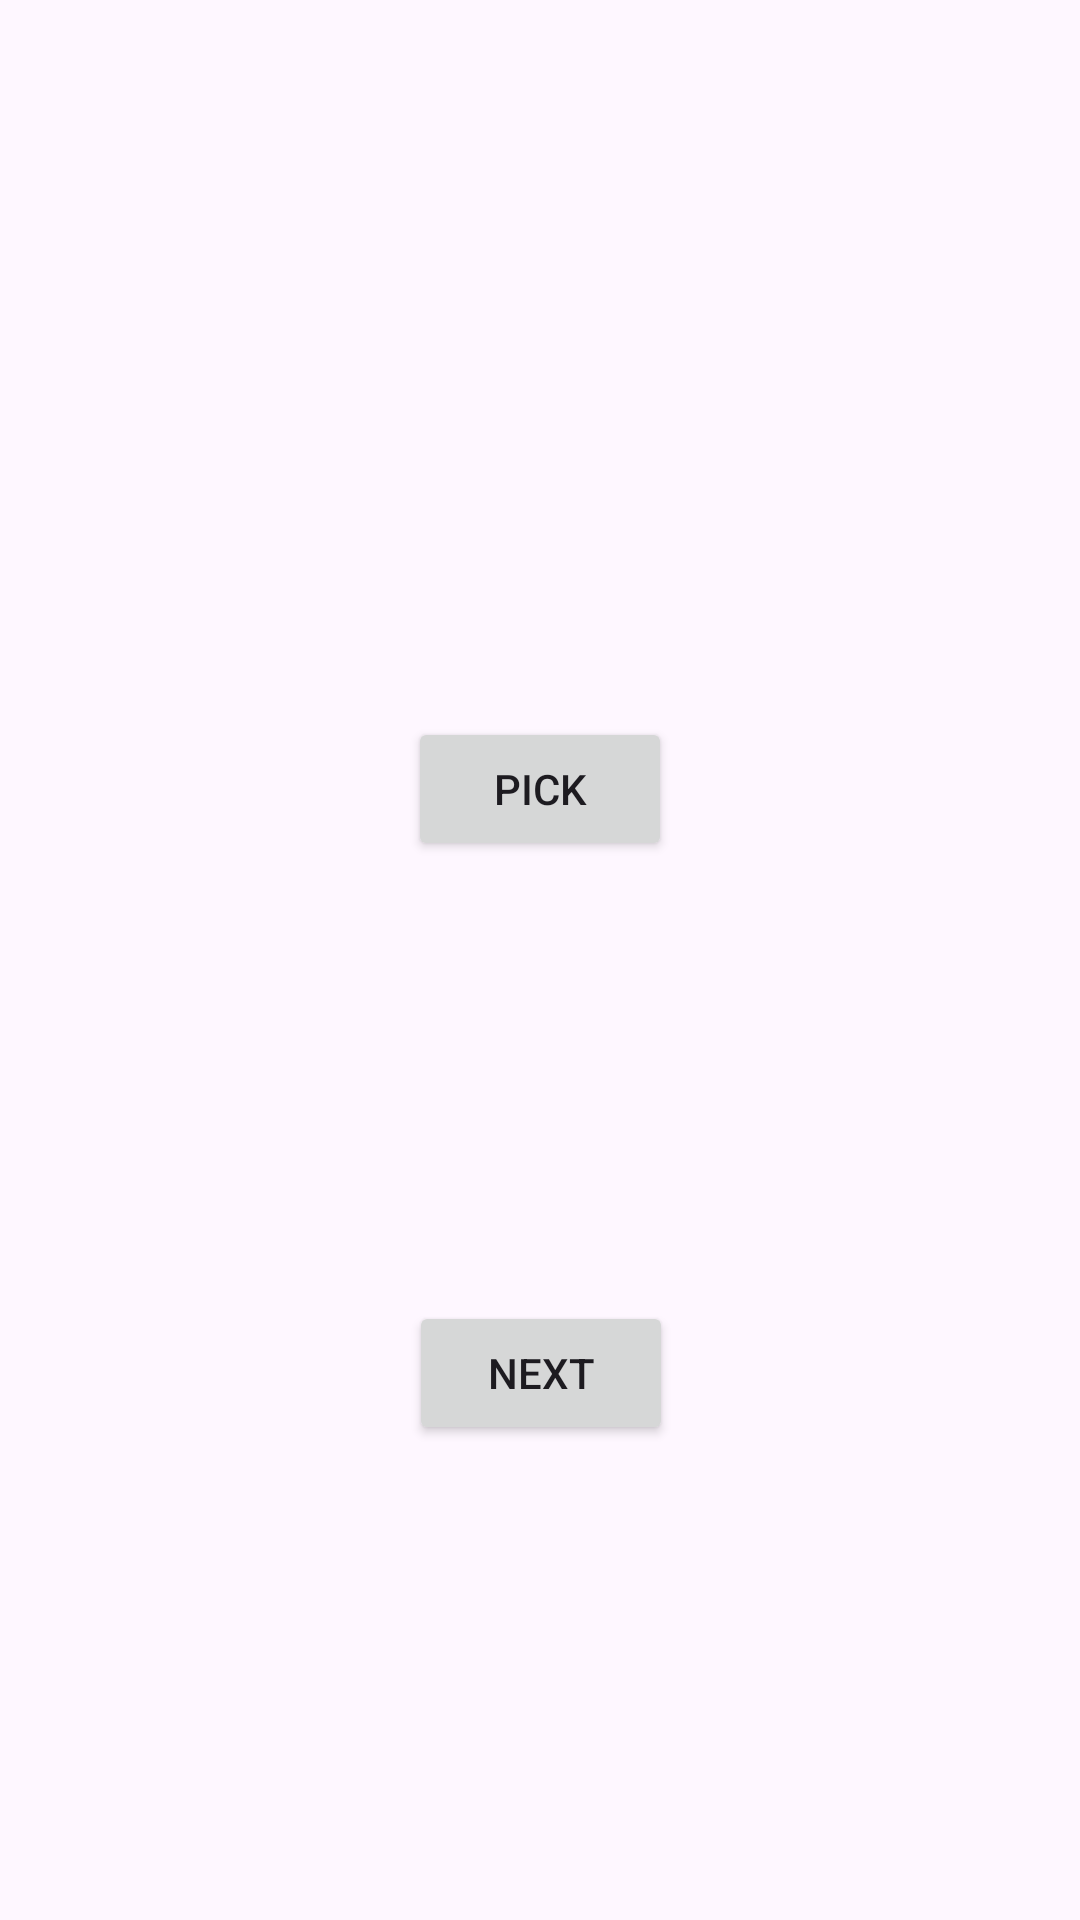

Produce the Android XML layout that renders to this screen, including the resource entries it uses.
<!-- AndroidManifest.xml: application theme Theme.Alfa -->
<!-- res/layout/activity_gallary1.xml -->
<?xml version="1.0" encoding="utf-8"?>
<androidx.constraintlayout.widget.ConstraintLayout xmlns:android="http://schemas.android.com/apk/res/android"
    xmlns:app="http://schemas.android.com/apk/res-auto"
    xmlns:tools="http://schemas.android.com/tools"
    android:layout_width="match_parent"
    android:layout_height="match_parent"
    tools:context=".GALLARY1Activity">

    <ImageView
        android:id="@+id/iV"
        android:layout_width="wrap_content"
        android:layout_height="wrap_content"
        app:layout_constraintBottom_toBottomOf="parent"
        app:layout_constraintEnd_toEndOf="parent"
        app:layout_constraintHorizontal_bias="0.498"
        app:layout_constraintStart_toStartOf="parent"
        app:layout_constraintTop_toTopOf="parent"
        app:layout_constraintVertical_bias="0.159"
        tools:src="@tools:sample/avatars" />

    <Button
        android:id="@+id/btn1"
        android:layout_width="wrap_content"
        android:layout_height="wrap_content"
        android:layout_marginBottom="280dp"
        android:onClick="btn1"
        android:text="Pick"
        app:layout_constraintBottom_toBottomOf="parent"
        app:layout_constraintEnd_toEndOf="parent"
        app:layout_constraintStart_toStartOf="parent"
        app:layout_constraintTop_toBottomOf="@+id/iV"
        app:layout_constraintVertical_bias="0.653" />

    <Button
        android:id="@+id/btn2"
        android:layout_width="wrap_content"
        android:layout_height="wrap_content"
        android:visibility="invisible"
        android:text="Show"
        android:onClick="show"
        app:layout_constraintBottom_toBottomOf="parent"
        app:layout_constraintEnd_toEndOf="parent"
        app:layout_constraintHorizontal_bias="0.498"
        app:layout_constraintStart_toStartOf="parent"
        app:layout_constraintTop_toBottomOf="@+id/btn1"
        app:layout_constraintVertical_bias="0.139" />

    <Button
        android:id="@+id/btn3"
        android:layout_width="wrap_content"
        android:layout_height="wrap_content"
        android:text="next"
        android:onClick="go"
        app:layout_constraintBottom_toBottomOf="parent"
        app:layout_constraintEnd_toEndOf="parent"
        app:layout_constraintHorizontal_bias="0.501"
        app:layout_constraintStart_toStartOf="parent"
        app:layout_constraintTop_toBottomOf="@+id/btn2"
        app:layout_constraintVertical_bias="0.263" />
</androidx.constraintlayout.widget.ConstraintLayout>
<!-- resources referenced by this layout -->
<resources>
  <style name="Theme.Alfa" parent="Base.Theme.Alfa" />
  <style name="Base.Theme.Alfa" parent="Theme.Material3.DayNight.NoActionBar">
          
          
      </style>
</resources>
